Photos from the image-classification dataset "Splited" in the GitHub repository braveJu/LBP. Its 53 classes are: Kyberge_blanket1, Kyberge_blanket2, Kyberge_canvas1, Kyberge_ceiling1, Kyberge_ceiling2, Kyberge_cushion1, Kyberge_floor1, Kyberge_floor2, Kyberge_grass1, Kyberge_lentils1, Kyberge_linseeds1, Kyberge_oatmeal1, Kyberge_pearlsugar1, Kyberge_rice1, Kyberge_rice2, Kyberge_rug1, Kyberge_sand1, Kyberge_scarf1, Kyberge_scarf2, Kyberge_screen1, Kyberge_seat1, Kyberge_seat2, Kyberge_sesameseeds1, Kyberge_stone1, Kyberge_stone2, Kyberge_stone3, Kyberge_stoneslab1, Kyberge_wall1, UIUC01_bark1, UIUC02_bark2, UIUC03_bark3, UIUC04_wood1, UIUC05_wood2, UIUC06_wood3, UIUC07_water, UIUC08_granite, UIUC09_marble, UIUC10_floor1, UIUC11_floor2, UIUC12_pebbles, UIUC13_wall, UIUC14_brick1, UIUC15_brick2, UIUC16_glass1, UIUC17_glass2, UIUC18_carpet1, UIUC19_carpet2, UIUC20_upholstery, UIUC21_wallpaper, UIUC22_fur, UIUC23_knit, UIUC24_corduroy, UIUC25_plaid.

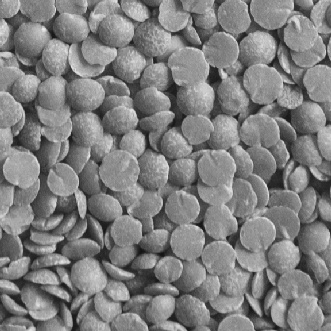
Label: Kyberge_lentils1

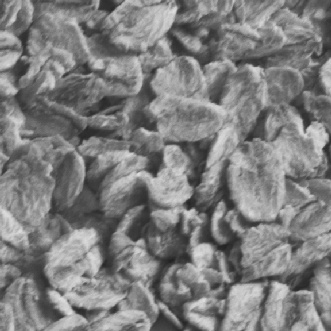
Label: Kyberge_oatmeal1

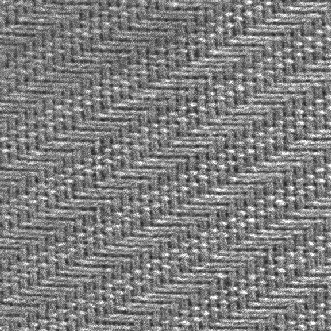
Label: Kyberge_seat1

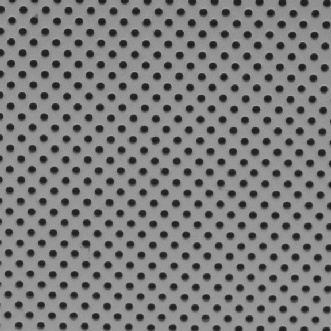
Label: Kyberge_ceiling2

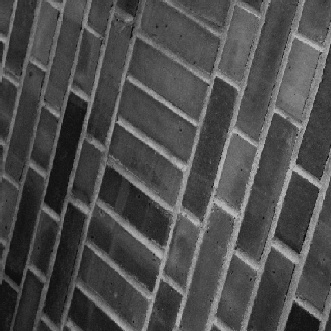
Label: UIUC15_brick2

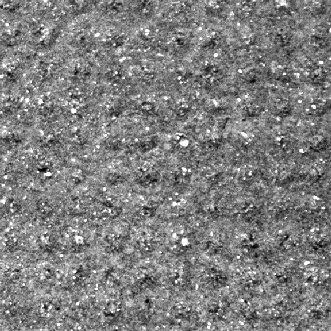
Label: Kyberge_stoneslab1
